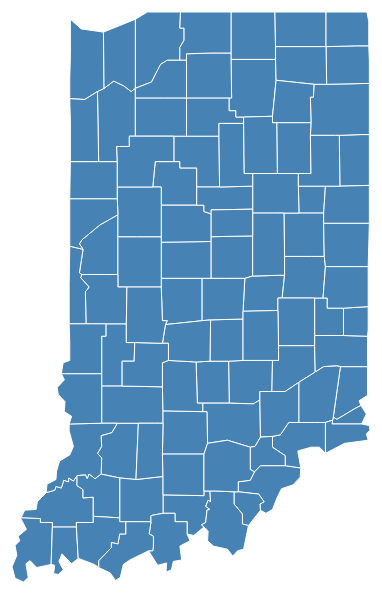
D3 v3 page, settled after 360 driven frames (6 s of simulated time); the page loaded 1 data file(s).



//Map dimensions (in pixels)
var width = 960,
    height = 600;

var color = d3.scale.threshold()
    .domain([30, 60, 120, 360])
    .range(["#ffffcc","#c2e699","#78c679","#31a354","#006837"]);

//Map projection
var projection = d3.geo.mercator()
    .scale(6292.972063535515)
    .center([-86.4255,39.794983113635645]) //projection center
    .translate([width/2,height/2]) //translate to center the map in view

//Generate paths based on projection
var path = d3.geo.path()
    .projection(projection);

//Create an SVG
var svg = d3.select("body").append("svg")
    .attr("width", width)
    .attr("height", height)
	
var g = svg.append("g");
//Group for the map features
var features = svg.append("g")
    .attr("class","features");

//Create zoom/pan listener
//Change [1,Infinity] to adjust the min/max zoom scale
var zoom = d3.behavior.zoom()
    .scaleExtent([1, 10])
	.on("zoom",zoomed);

svg.call(zoom);

d3.json("in-counties.topojson",function(error,geodata) {
  if (error) return console.log(error); //unknown error, check the console

  //Create a path for each map feature in the data
features.selectAll("path")
    .data(topojson.feature(geodata,geodata.objects.collection).features) //generate features from TopoJSON
    .enter()
    .append("path")
    .attr("d",path)
	.append("title")
	.text(function(d) { return d.properties.name})
    .on("click",zoomed);

});

// Add optional onClick events for features here
// d.properties contains the attributes (e.g. d.properties.name, d.properties.population)
/*function clicked(d) {
}*/


//Update map on zoom/pan
function zoomed() {
  features.attr("transform", "translate(" + zoom.translate() + ")scale(" + zoom.scale() + ")")
      .selectAll("path").style("stroke-width", 1 / zoom.scale() + "px" );
}



### data: in-counties.topojson
{
 "type": "Topology",
 "objects": {
  "collection": {
   "type": "GeometryCollection",
   "properties": {
    "kind": "state",
    "state": "in"
   },
   "geometries": [
    "{... 4 keys}",
    "{... 4 keys}",
    "{... 4 keys}",
    "{... 4 keys}",
    "{... 4 keys}",
    "{... 4 keys}",
    "{... 4 keys}",
    "{... 4 keys}",
    "... 84 more items"
   ]
  }
 },
 "arcs": [
  [
   [
    9982,
    7898
   ],
   [
    0,
    -481
   ],
   [
    0,
    -398
   ]
  ],
  [
   [
    9982,
    7019
   ],
   [
    -823,
    -14
   ]
  ],
  [
   [
    9159,
    7005
   ],
   [
    -17,
    879
   ]
  ],
  [
   [
    9142,
    7884
   ],
   [
    605,
    14
   ],
   [
    235,
    0
   ]
  ],
  [
   [
    9982,
    8777
   ],
   [
    0,
    -55
   ],
   [
    0,
    -660
   ],
   [
    0,
    -164
   ]
  ],
  [
   [
    9142,
    7884
   ],
   [
    -101,
    0
   ],
   [
    -706,
    0
   ]
  ],
  [
   [
    8335,
    7884
   ],
   [
    17,
    220
   ]
  ],
  [
   [
    8352,
    8104
   ],
   [
    -17,
    439
   ],
   [
    84,
    0
   ],
   [
    17,
    220
   ]
  ],
  "... 262 more items"
 ],
 "transform": {
  "scale": [
   0.0003259,
   0.0003988
  ],
  "translate": [
   -88.05,
   37.77
  ]
 },
 "bbox": [
  -88.05,
  37.77,
  -84.8,
  41.76
 ]
}